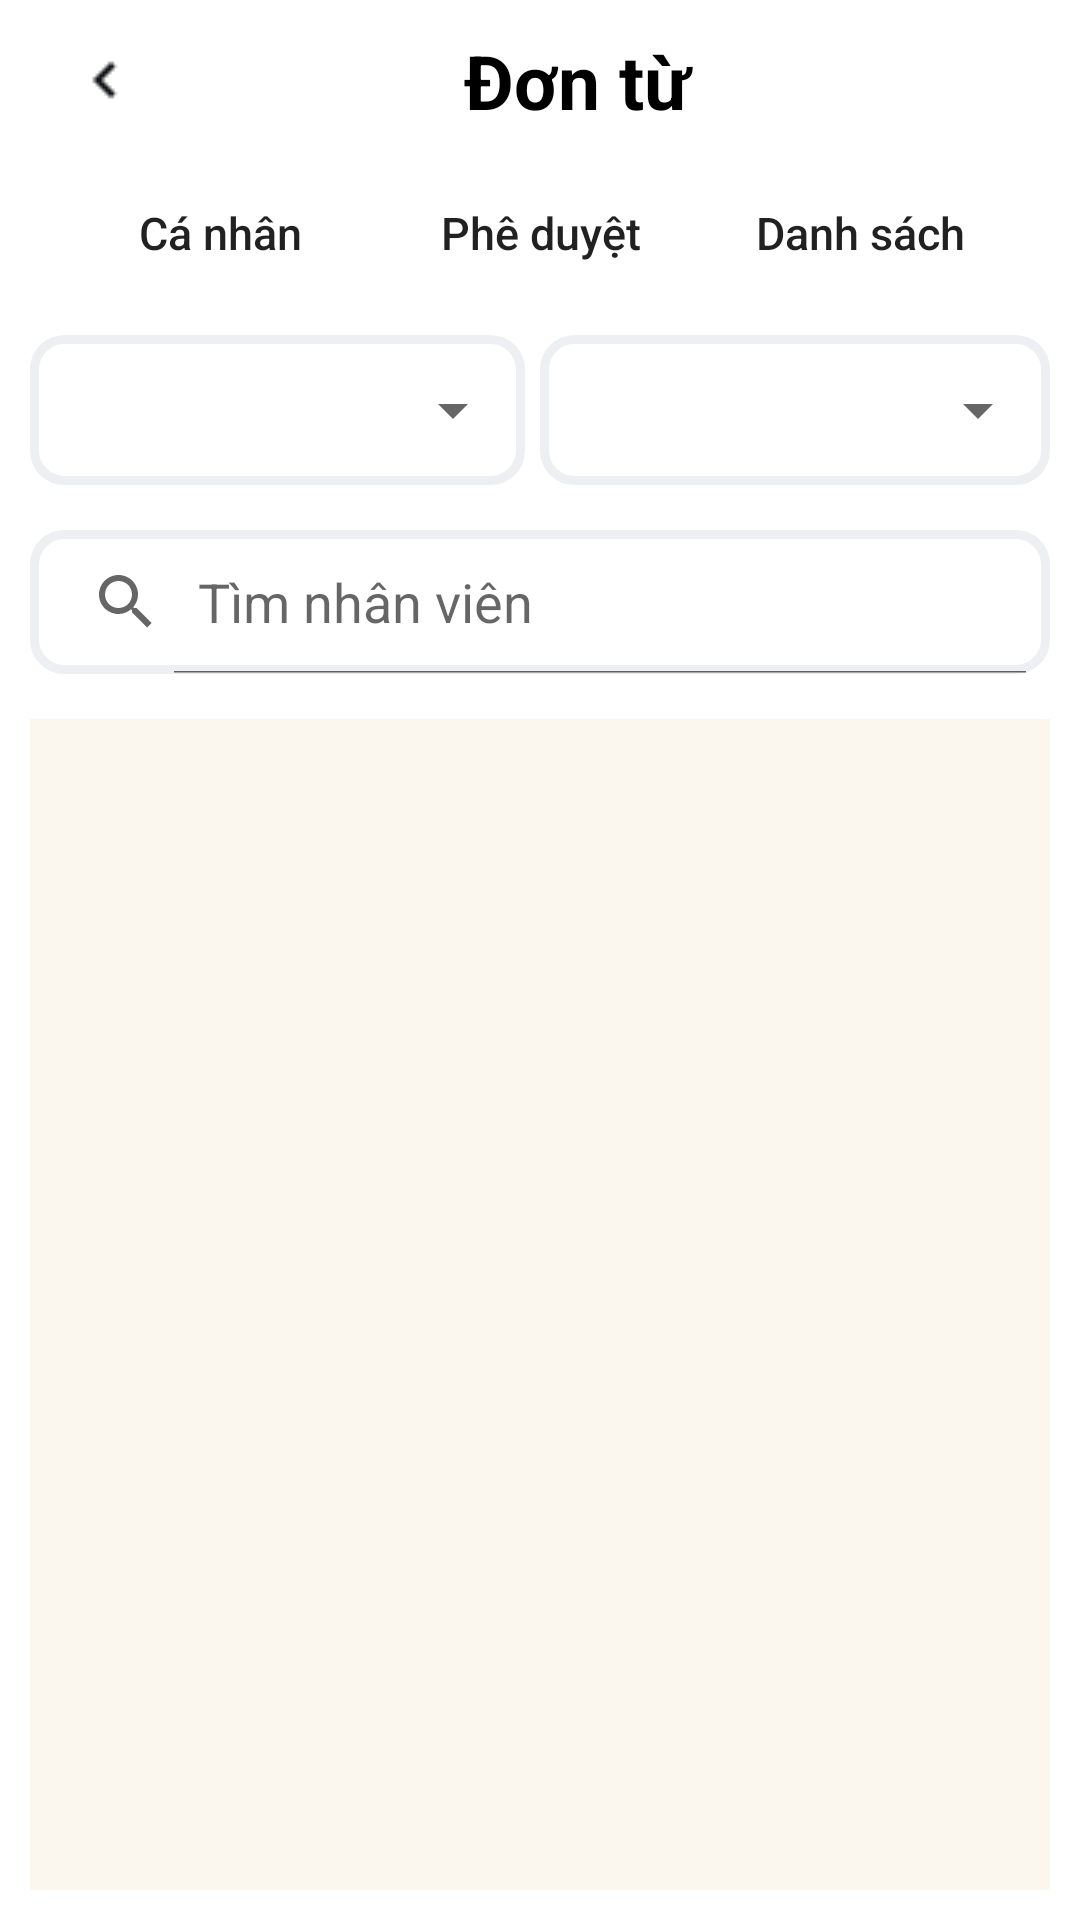

Here is an Android app screen rendered from its layout file. Give the layout XML and the strings, colors and styles it references.
<!-- AndroidManifest.xml: fallback theme Theme.MaterialComponents.DayNight.NoActionBar -->
<!-- res/layout/listform_layout.xml -->
<?xml version="1.0" encoding="utf-8"?>
<RelativeLayout xmlns:android="http://schemas.android.com/apk/res/android"
    xmlns:app="http://schemas.android.com/apk/res-auto"
    android:orientation="vertical"
    android:layout_width="match_parent"
    android:layout_height="match_parent"
    android:background="@color/white"
    android:padding="10dp">
    <LinearLayout
        android:id="@+id/nav_header"
        android:layout_width="match_parent"
        android:layout_height="wrap_content"
        android:orientation="vertical">
        <LinearLayout
            android:layout_width="match_parent"
            android:layout_height="wrap_content">
            <ImageButton
                android:id="@+id/back_btn"
                android:layout_width="wrap_content"
                android:layout_height="wrap_content"
                android:background="@null"
                android:src="@drawable/back_button"
                android:layout_gravity="center"
                android:layout_weight="1"
                android:contentDescription="Back" />
            <TextView
                android:id="@+id/titleFormApprove_txt"
                android:layout_width="wrap_content"
                android:layout_height="wrap_content"
                android:text="Đơn từ"
                android:textSize="25dp"
                android:textAlignment="center"
                android:textStyle="bold"
                android:layout_weight="8"
                android:textColor="@android:color/black">
            </TextView>
            <ImageButton
                android:id="@+id/buttonlist_filter"
                android:layout_width="wrap_content"
                android:layout_height="wrap_content"
                android:background="@null"
                android:src="@drawable/filter"
                android:layout_gravity="center"
                android:layout_weight="1"
                android:contentDescription="Back"/>
        </LinearLayout>
        <LinearLayout
            android:layout_width="match_parent"
            android:layout_height="match_parent"
            android:padding="10dp">
            <Button
                android:id="@+id/button_canhan"
                android:layout_width="0dp"
                android:layout_height="wrap_content"
                android:text="Cá nhân"
                android:textSize="15dp"
                android:background="@color/white"
                android:layout_weight="1"
                android:textAllCaps="false">
            </Button>
            <Button
                android:id="@+id/button_pheduyet"
                android:layout_width="0dp"
                android:layout_height="wrap_content"
                android:text="Phê duyệt"
                android:textSize="15dp"
                android:background="@color/white"
                android:layout_weight="1"
                android:textAllCaps="false">
            </Button>
            <Button
                android:id="@+id/button_danhsach"
                android:layout_width="0dp"
                android:layout_height="wrap_content"
                android:text="Danh sách"
                android:textSize="15dp"
                android:background="@color/white"
                android:layout_weight="1"
                android:textAllCaps="false">
            </Button>
        </LinearLayout>
    </LinearLayout>

    <LinearLayout
        android:id="@+id/list_view"
        android:layout_width="match_parent"
        android:layout_height="wrap_content"
        android:orientation="vertical"
        android:layout_below="@id/nav_header">

        <LinearLayout
            android:id="@+id/filter_approver_month_status"
            android:layout_width="match_parent"
            android:layout_height="50dp"
            android:layout_marginBottom="15dp">
            <LinearLayout
                android:layout_width="match_parent"
                android:layout_height="wrap_content"
                android:layout_weight="1"
                android:background="@drawable/br_edittext"
                android:layout_marginEnd="5dp">
                <Spinner
                    android:id="@+id/listStatus_spinner"
                    android:layout_width="match_parent"
                    android:layout_height="50dp"
                    android:layout_marginBottom="16dp"
                    android:layout_weight="1" />
            </LinearLayout>
            <LinearLayout
                android:layout_width="match_parent"
                android:layout_height="wrap_content"
                android:layout_weight="1"
                android:background="@drawable/br_edittext">
                <Spinner
                    android:id="@+id/listMonth_spinner"
                    android:layout_width="match_parent"
                    android:layout_height="50dp"
                    android:layout_marginBottom="16dp"
                    android:layout_weight="1" />
            </LinearLayout>

        </LinearLayout>

        <LinearLayout
            android:layout_width="match_parent"
            android:layout_height="wrap_content"
            android:layout_marginBottom="15dp">
            <SearchView
                android:id="@+id/nhanvienlist_search"
                android:layout_width="match_parent"
                android:layout_height="wrap_content"
                android:layout_weight="1"
                android:background="@drawable/br_edittext"
                android:queryHint="Tìm nhân viên"
                android:iconifiedByDefault="false"/>
        </LinearLayout>

        <LinearLayout
            android:layout_width="match_parent"
            android:layout_height="match_parent"
            android:background="#FBF7EF"
            android:padding="10dp">

            <ListView
                android:id="@+id/formList_lv"
                android:layout_width="match_parent"
                android:layout_height="610dp"
                android:divider="@android:color/transparent"
                android:dividerHeight="8dp" />
        </LinearLayout>
    </LinearLayout>

    
    
    
    
    

    
    
    
    
    

    
    
    
    
    
    

    
    
    
    
    
    
    
    
    
    

    
    
    
    
    

    
    
    
    
    

    

    
    
    
    
    
    
    
    

    
    

    
    
    
    
    

    
    
    
    
    

    

    
    
    
    
    
    
    
    

    
    
    
</RelativeLayout>
<!-- resources referenced by this layout -->
<resources>
  <!-- drawable back_button: png bitmap (drawable, 229 bytes) -->
  <!-- drawable br_edittext (drawable) -->
  <?xml version="1.0" encoding="utf-8"?>
  <layer-list xmlns:android="http://schemas.android.com/apk/res/android">
      <item>
          <shape android:shape="rectangle">
              <solid android:color="@android:color/transparent" />
              <corners android:radius="10dp" />
              <stroke
                  android:width="3dp"
                  android:color="#EEEFF2" />
  
          </shape>
      </item>
  </layer-list>
  <!-- drawable clock: png bitmap (drawable, 715 bytes) -->
  <!-- drawable form: png bitmap (drawable, 354 bytes) -->
  <!-- drawable history (drawable) -->
  <vector xmlns:android="http://schemas.android.com/apk/res/android"
      android:width="25dp"
      android:height="24dp"
      android:viewportWidth="25"
      android:viewportHeight="24">
    <path
        android:pathData="M16.74,7.76C15.57,6.59 14.04,6 12.5,6V12L8.26,16.24C10.6,18.58 14.4,18.58 16.75,16.24C19.09,13.9 19.09,10.1 16.74,7.76ZM12.5,2C6.98,2 2.5,6.48 2.5,12C2.5,17.52 6.98,22 12.5,22C18.02,22 22.5,17.52 22.5,12C22.5,6.48 18.02,2 12.5,2ZM12.5,20C8.08,20 4.5,16.42 4.5,12C4.5,7.58 8.08,4 12.5,4C16.92,4 20.5,7.58 20.5,12C20.5,16.42 16.92,20 12.5,20Z"
        android:fillColor="#C2C7D1"/>
  </vector>
  <!-- not gathered from this repository: default colours our renderer supplied (Android Studio template values) -->
  <color name="white">#FFFFFFFF</color>
</resources>
